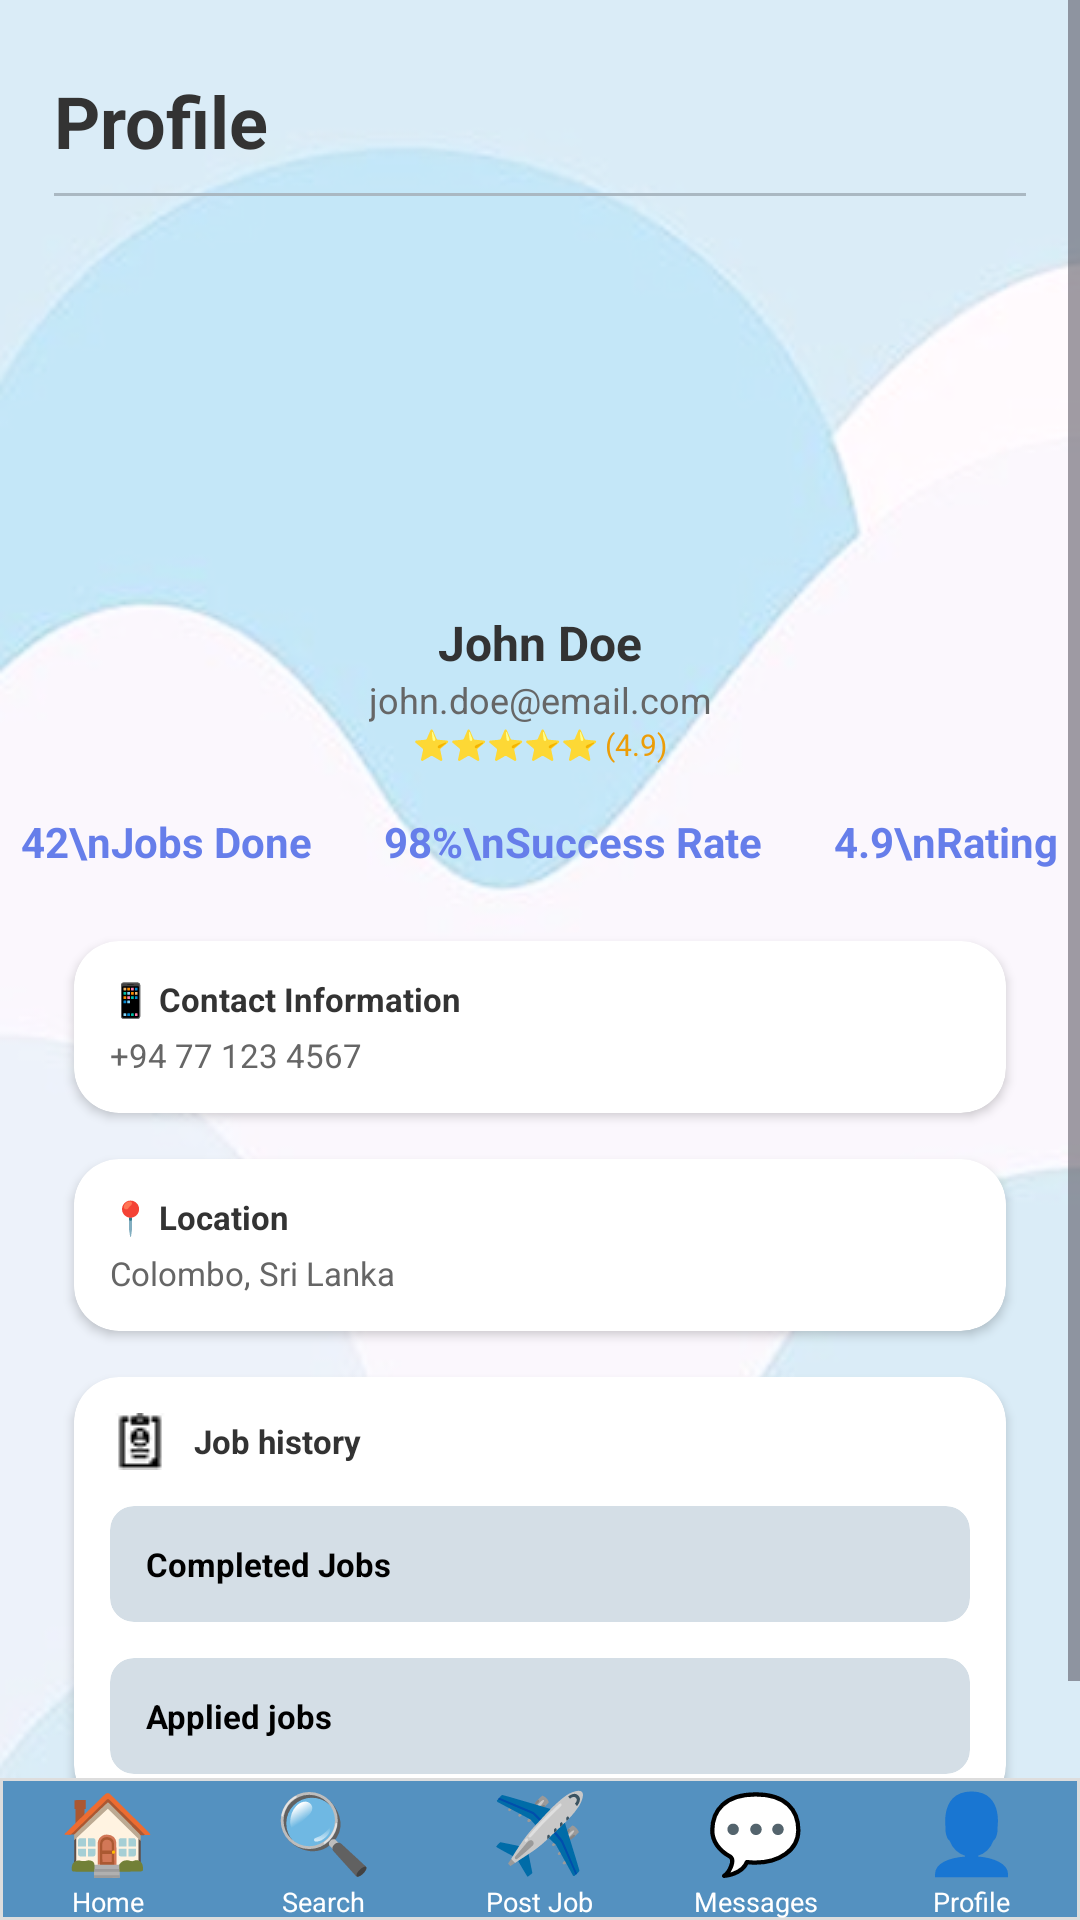

This screen was rendered from an Android layout file. Write that file and the resources it references.
<!-- AndroidManifest.xml: application theme Theme.Joblink -->
<!-- res/layout/profile_page.xml -->
<?xml version="1.0" encoding="utf-8"?>
<androidx.constraintlayout.widget.ConstraintLayout xmlns:android="http://schemas.android.com/apk/res/android"
    xmlns:app="http://schemas.android.com/apk/res-auto"
    xmlns:tools="http://schemas.android.com/tools"
    android:layout_width="match_parent"
    android:layout_height="match_parent"
    tools:context=".ProfilePageActivity">

    <ImageView
        android:id="@+id/background_image"
        android:layout_width="0dp"
        android:layout_height="0dp"
        android:scaleType="centerCrop"
        android:src="@drawable/pic2"
        app:layout_constraintBottom_toBottomOf="parent"
        app:layout_constraintEnd_toEndOf="parent"
        app:layout_constraintStart_toStartOf="parent"
        app:layout_constraintTop_toTopOf="parent" />

    <ScrollView
        android:layout_width="match_parent"
        android:layout_height="0dp"
        app:layout_constraintTop_toTopOf="parent"
        app:layout_constraintBottom_toTopOf="@id/bottom_navigation_bar">

        <androidx.constraintlayout.widget.ConstraintLayout
            android:layout_width="match_parent"
            android:layout_height="wrap_content"
            android:paddingBottom="16dp">

            <TextView
                android:id="@+id/profile_title"
                android:layout_width="wrap_content"
                android:layout_height="wrap_content"
                android:layout_marginStart="18dp"
                android:layout_marginTop="24dp"
                android:text="Profile"
                android:textColor="#333333"
                android:textSize="24sp"
                android:textStyle="bold"
                app:layout_constraintStart_toStartOf="parent"
                app:layout_constraintTop_toTopOf="parent" />

            <ImageView
                android:id="@+id/profile_icon"
                android:layout_width="42dp"
                android:layout_height="42dp"
                android:layout_marginEnd="18dp"
                android:src="@drawable/icons8_user_64"
                app:layout_constraintBottom_toBottomOf="@id/profile_title"
                app:layout_constraintEnd_toEndOf="parent"
                app:layout_constraintTop_toTopOf="@id/profile_title" />

            <View
                android:id="@+id/title_divider"
                android:layout_width="0dp"
                android:layout_height="1dp"
                android:layout_marginStart="18dp"
                android:layout_marginEnd="18dp"
                android:layout_marginTop="8dp"
                android:background="#AAB8C2"
                app:layout_constraintEnd_toEndOf="parent"
                app:layout_constraintStart_toStartOf="parent"
                app:layout_constraintTop_toBottomOf="@id/profile_title" />

            <ImageView
                android:id="@+id/profile_image"
                android:layout_width="113dp"
                android:layout_height="106dp"
                android:layout_marginTop="24dp"
                android:src="@drawable/silver_membership"
                app:layout_constraintEnd_toEndOf="parent"
                app:layout_constraintStart_toStartOf="parent"
                app:layout_constraintTop_toBottomOf="@id/title_divider" />

            <TextView
                android:id="@+id/user_name"
                android:layout_width="wrap_content"
                android:layout_height="wrap_content"
                android:layout_marginTop="8dp"
                android:text="John Doe"
                android:textColor="#333333"
                android:textSize="16sp"
                android:textStyle="bold"
                app:layout_constraintEnd_toEndOf="parent"
                app:layout_constraintStart_toStartOf="parent"
                app:layout_constraintTop_toBottomOf="@id/profile_image" />

            <TextView
                android:id="@+id/user_email"
                android:layout_width="wrap_content"
                android:layout_height="wrap_content"
                android:text="john.doe@email.com"
                android:textColor="#666666"
                android:textSize="12sp"
                app:layout_constraintEnd_toEndOf="parent"
                app:layout_constraintStart_toStartOf="parent"
                app:layout_constraintTop_toBottomOf="@id/user_name" />

            <TextView
                android:id="@+id/user_rating"
                android:layout_width="wrap_content"
                android:layout_height="wrap_content"
                android:text="⭐⭐⭐⭐⭐ (4.9)"
                android:textColor="#EC9D08"
                android:textSize="10sp"
                app:layout_constraintEnd_toEndOf="parent"
                app:layout_constraintStart_toStartOf="parent"
                app:layout_constraintTop_toBottomOf="@id/user_email"
                tools:ignore="SmallSp" />

            <LinearLayout
                android:id="@+id/stats_layout"
                android:layout_width="0dp"
                android:layout_height="wrap_content"
                android:layout_marginTop="16dp"
                android:gravity="center"
                android:orientation="horizontal"
                app:layout_constraintEnd_toEndOf="parent"
                app:layout_constraintStart_toStartOf="parent"
                app:layout_constraintTop_toBottomOf="@id/user_rating">

                <TextView
                    style="@style/ProfileStat"
                    android:text="42\nJobs Done" />

                <TextView
                    style="@style/ProfileStat"
                    android:layout_marginStart="24dp"
                    android:layout_marginEnd="24dp"
                    android:text="98%\nSuccess Rate" />

                <TextView
                    style="@style/ProfileStat"
                    android:text="4.9\nRating" />
            </LinearLayout>

            <androidx.cardview.widget.CardView
                android:id="@+id/contact_card"
                android:layout_width="0dp"
                android:layout_height="wrap_content"
                android:layout_marginStart="18dp"
                android:layout_marginTop="16dp"
                android:layout_marginEnd="18dp"
                app:cardCornerRadius="15dp"
                app:cardElevation="2dp"
                app:cardUseCompatPadding="true"
                app:layout_constraintEnd_toEndOf="parent"
                app:layout_constraintStart_toStartOf="parent"
                app:layout_constraintTop_toBottomOf="@id/stats_layout">

                <LinearLayout
                    android:layout_width="match_parent"
                    android:layout_height="wrap_content"
                    android:orientation="vertical"
                    android:padding="12dp">

                    <TextView
                        style="@style/ProfileCardTitle"
                        android:text="📱 Contact Information" />

                    <TextView
                        style="@style/ProfileCardContent"
                        android:text="+94 77 123 4567" />
                </LinearLayout>
            </androidx.cardview.widget.CardView>

            <androidx.cardview.widget.CardView
                android:id="@+id/location_card"
                android:layout_width="0dp"
                android:layout_height="wrap_content"
                android:layout_marginStart="18dp"
                android:layout_marginEnd="18dp"
                app:cardCornerRadius="15dp"
                app:cardElevation="2dp"
                app:cardUseCompatPadding="true"
                app:layout_constraintEnd_toEndOf="parent"
                app:layout_constraintStart_toStartOf="parent"
                app:layout_constraintTop_toBottomOf="@id/contact_card">

                <LinearLayout
                    android:layout_width="match_parent"
                    android:layout_height="wrap_content"
                    android:orientation="vertical"
                    android:padding="12dp">

                    <TextView
                        style="@style/ProfileCardTitle"
                        android:text="📍 Location" />

                    <TextView
                        style="@style/ProfileCardContent"
                        android:text="Colombo, Sri Lanka" />
                </LinearLayout>
            </androidx.cardview.widget.CardView>

            <androidx.cardview.widget.CardView
                android:id="@+id/history_card"
                android:layout_width="0dp"
                android:layout_height="wrap_content"
                android:layout_marginStart="18dp"
                android:layout_marginEnd="18dp"
                app:cardCornerRadius="15dp"
                app:cardElevation="2dp"
                app:cardUseCompatPadding="true"
                app:layout_constraintEnd_toEndOf="parent"
                app:layout_constraintStart_toStartOf="parent"
                app:layout_constraintTop_toBottomOf="@id/location_card">

                <LinearLayout
                    android:layout_width="match_parent"
                    android:layout_height="wrap_content"
                    android:orientation="vertical"
                    android:padding="12dp">

                    <TextView
                        style="@style/ProfileCardTitle"
                        android:drawableStart="@drawable/icons8_cv_65"
                        android:drawablePadding="8dp"
                        android:gravity="center_vertical"
                        android:text="Job history" />

                    <androidx.cardview.widget.CardView
                        android:layout_width="match_parent"
                        android:layout_height="wrap_content"
                        android:layout_marginTop="12dp"
                        app:cardBackgroundColor="#D4DEE6"
                        app:cardCornerRadius="8dp"
                        app:cardElevation="0dp">

                        <TextView
                            style="@style/ProfileCardTitle"
                            android:layout_width="match_parent"
                            android:layout_height="wrap_content"
                            android:padding="12dp"
                            android:text="Completed Jobs"
                            android:textColor="#000000" />
                    </androidx.cardview.widget.CardView>

                    <androidx.cardview.widget.CardView
                        android:layout_width="match_parent"
                        android:layout_height="wrap_content"
                        android:layout_marginTop="12dp"
                        app:cardBackgroundColor="#D4DEE6"
                        app:cardCornerRadius="8dp"
                        app:cardElevation="0dp">

                        <TextView
                            style="@style/ProfileCardTitle"
                            android:layout_width="match_parent"
                            android:layout_height="wrap_content"
                            android:padding="12dp"
                            android:text="Applied jobs"
                            android:textColor="#000000" />
                    </androidx.cardview.widget.CardView>
                </LinearLayout>
            </androidx.cardview.widget.CardView>
        </androidx.constraintlayout.widget.ConstraintLayout>
    </ScrollView>

    <include
        android:id="@+id/bottom_navigation_bar"
        layout="@layout/bottom_navigation"
        android:layout_width="match_parent"
        android:layout_height="wrap_content"
        app:layout_constraintBottom_toBottomOf="parent" />

</androidx.constraintlayout.widget.ConstraintLayout>
<!-- res/layout/bottom_navigation.xml (included above) -->
<?xml version="1.0" encoding="utf-8"?>
<LinearLayout xmlns:android="http://schemas.android.com/apk/res/android"
    android:id="@+id/bottom_navigation"
    android:layout_width="match_parent"
    android:layout_height="79dp"
    android:background="@drawable/bottom_nav_background"
    android:gravity="center"
    android:orientation="horizontal">

    <LinearLayout
        android:id="@+id/home_btn"
        android:layout_width="0dp"
        android:layout_height="wrap_content"
        android:layout_weight="1"
        android:gravity="center"
        android:orientation="vertical">

        <TextView
            android:layout_width="wrap_content"
            android:layout_height="wrap_content"
            android:text="🏠"
            android:textSize="26sp" />

        <TextView
            android:layout_width="wrap_content"
            android:layout_height="wrap_content"
            android:text="Home"
            android:textColor="#FFFFFF"
            android:textSize="9sp" />
    </LinearLayout>

    <LinearLayout
        android:id="@+id/search_btn"
        android:layout_width="0dp"
        android:layout_height="wrap_content"
        android:layout_weight="1"
        android:gravity="center"
        android:orientation="vertical">

        <TextView
            android:layout_width="wrap_content"
            android:layout_height="wrap_content"
            android:text="🔍"
            android:textSize="26sp" />

        <TextView
            android:layout_width="wrap_content"
            android:layout_height="wrap_content"
            android:text="Search"
            android:textColor="#FFFFFF"
            android:textSize="9sp" />
    </LinearLayout>

    <LinearLayout
        android:id="@+id/post_job_btn"
        android:layout_width="0dp"
        android:layout_height="wrap_content"
        android:layout_weight="1"
        android:gravity="center"
        android:orientation="vertical">

        <TextView
            android:layout_width="wrap_content"
            android:layout_height="wrap_content"
            android:text="✈️"
            android:textSize="26sp" />

        <TextView
            android:layout_width="wrap_content"
            android:layout_height="wrap_content"
            android:text="Post Job"
            android:textColor="#FFFFFF"
            android:textSize="9sp" />
    </LinearLayout>

    <LinearLayout
        android:id="@+id/messages_btn"
        android:layout_width="0dp"
        android:layout_height="wrap_content"
        android:layout_weight="1"
        android:gravity="center"
        android:orientation="vertical">

        <TextView
            android:layout_width="wrap_content"
            android:layout_height="wrap_content"
            android:text="💬"
            android:textSize="26sp" />

        <TextView
            android:layout_width="wrap_content"
            android:layout_height="wrap_content"
            android:text="Messages"
            android:textColor="#FFFFFF"
            android:textSize="9sp" />
    </LinearLayout>

    <LinearLayout
        android:id="@+id/profile_btn"
        android:layout_width="0dp"
        android:layout_height="wrap_content"
        android:layout_weight="1"
        android:gravity="center"
        android:orientation="vertical">

        <TextView
            android:layout_width="wrap_content"
            android:layout_height="wrap_content"
            android:text="👤"
            android:textSize="26sp" />

        <TextView
            android:layout_width="wrap_content"
            android:layout_height="wrap_content"
            android:text="Profile"
            android:textColor="#FFFFFF"
            android:textSize="9sp" />
    </LinearLayout>
</LinearLayout>
<!-- resources referenced by this layout -->
<resources>
  <!-- drawable bottom_nav_background (drawable) -->
  <?xml version="1.0" encoding="utf-8"?>
  <shape xmlns:android="http://schemas.android.com/apk/res/android"
      android:shape="rectangle">
      <solid android:color="#5491C0" />
      <stroke
          android:width="1dp"
          android:color="#DDDDDD" />
  </shape>
  <!-- drawable icons8_cv_65: png bitmap (drawable, 497 bytes) -->
  <!-- drawable pic2: png bitmap (drawable, 69459 bytes) -->
  <style name="ProfileCardContent">
          <item name="android:layout_width">wrap_content</item>
          <item name="android:layout_height">wrap_content</item>
          <item name="android:layout_marginTop">4dp</item>
          <item name="android:textColor">#666666</item>
          <item name="android:textSize">11sp</item>
      </style>
  <style name="ProfileCardTitle">
          <item name="android:layout_width">wrap_content</item>
          <item name="android:layout_height">wrap_content</item>
          <item name="android:textColor">#333333</item>
          <item name="android:textSize">11sp</item>
          <item name="android:textStyle">bold</item>
      </style>
  <style name="ProfileStat">
          <item name="android:layout_width">wrap_content</item>
          <item name="android:layout_height">wrap_content</item>
          <item name="android:gravity">center</item>
          <item name="android:textColor">#667EEA</item>
          <item name="android:textStyle">bold</item>
          <item name="android:textSize">14sp</item>
      </style>
  <style name="Theme.Joblink" parent="Base.Theme.Joblink" />
  <style name="Base.Theme.Joblink" parent="Theme.Material3.DayNight.NoActionBar">
          
          
          <item name="colorSecondaryVariant">@color/teal_700</item>
          <item name="colorOnSecondary">@color/black</item>
          
          <item name="android:statusBarColor">?attr/colorPrimaryVariant</item>
          
      </style>
  <!-- not gathered from this repository: default colours our renderer supplied (Android Studio template values) -->
  <color name="teal_700">#FF018786</color>
  <color name="black">#FF000000</color>
</resources>
